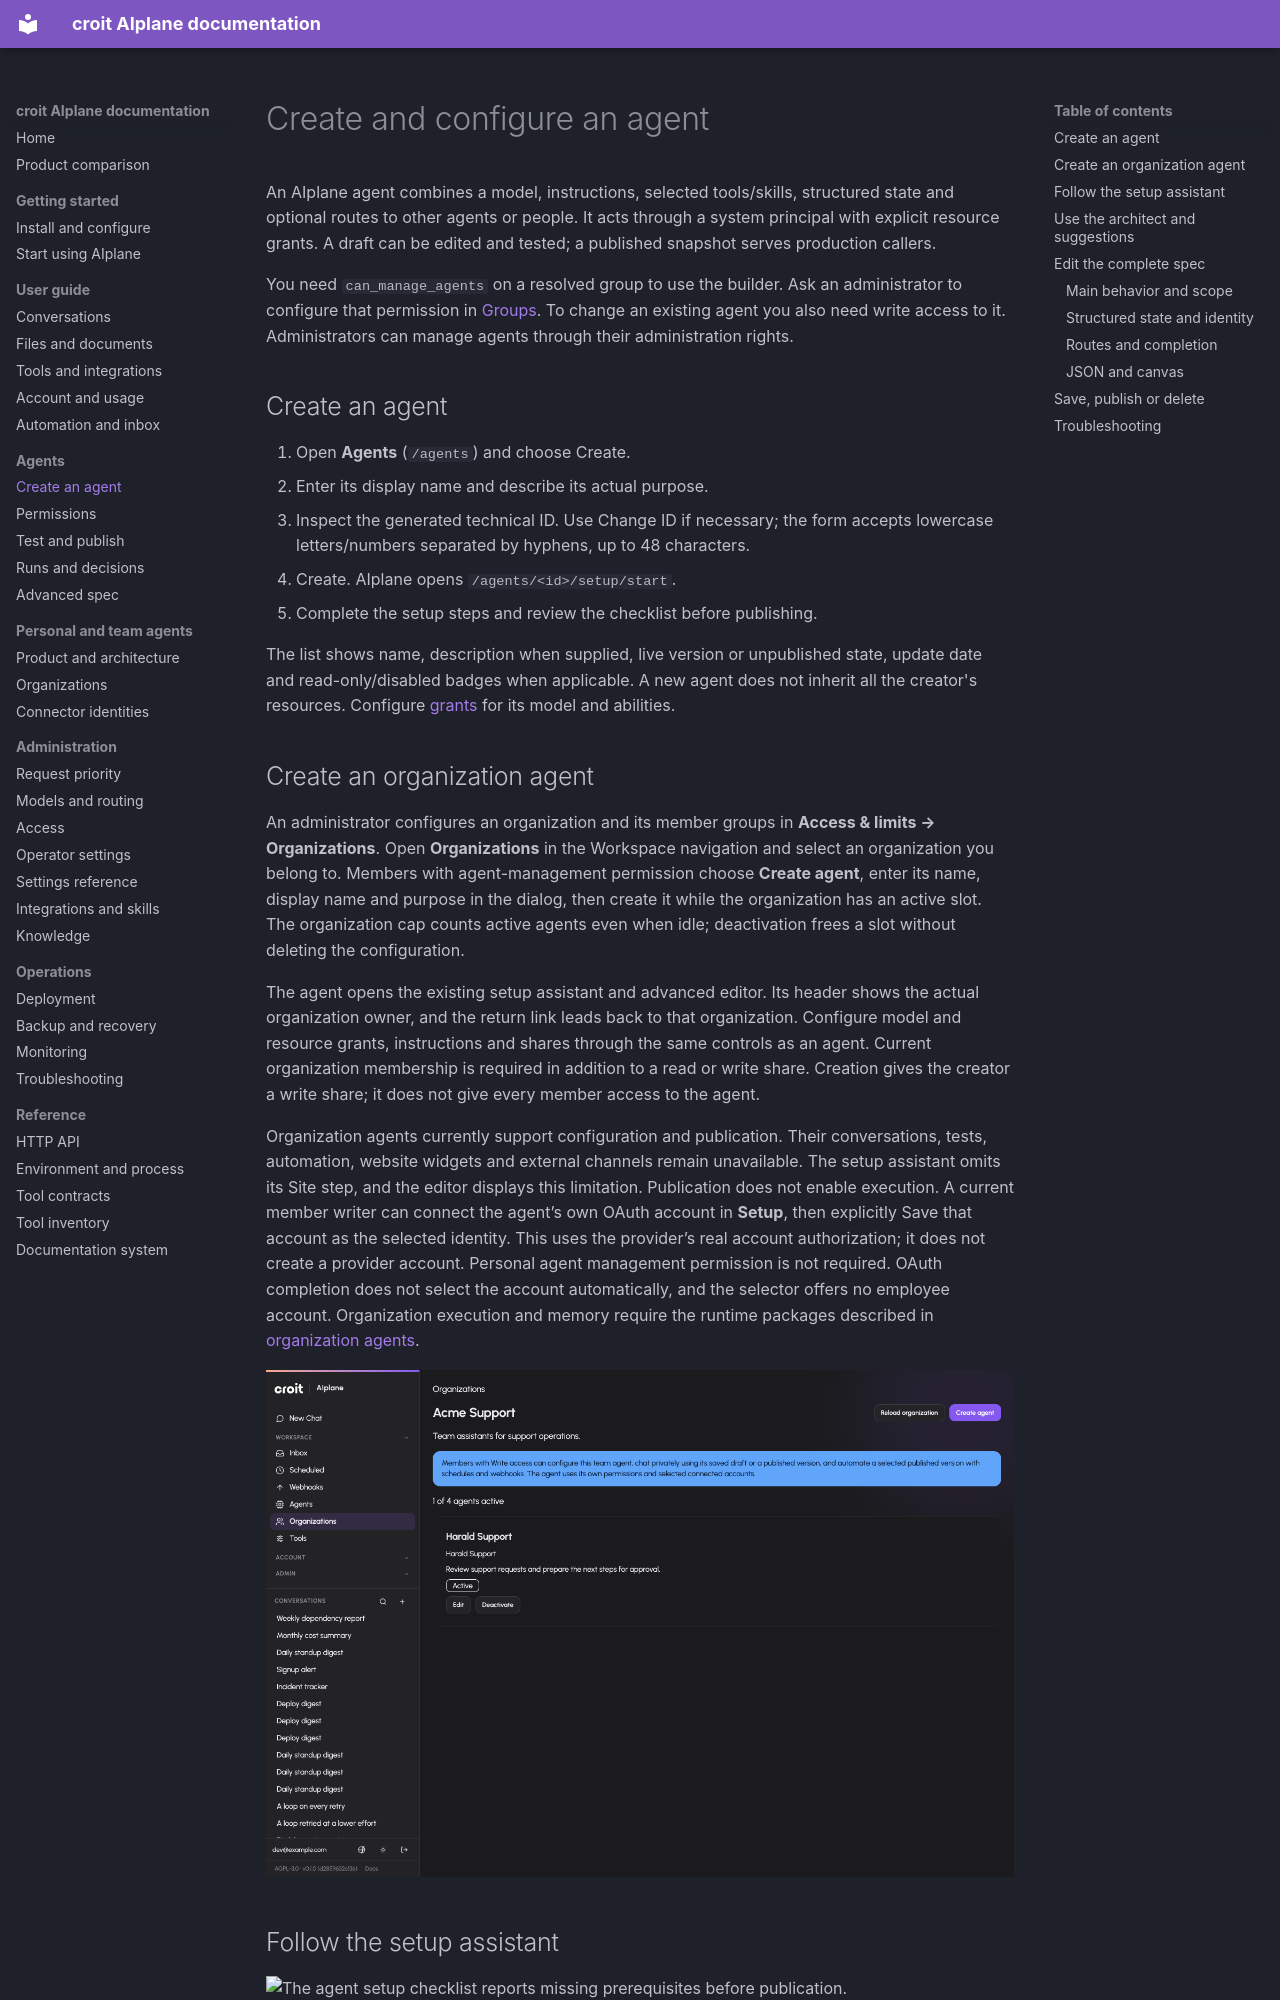

repository: croit/aiplane · page: agent-guide/create/index.html · generator: mkdocs

# Create and configure an agent

An AIplane agent combines a model, instructions, selected tools/skills, structured state and optional routes to other agents or people. It acts through a system principal with explicit resource grants. A draft can be edited and tested; a published snapshot serves production callers.

You need `can_manage_agents` on a resolved group to use the builder. Ask an administrator to configure that permission in [Groups](../admin/access.md). To change an existing agent you also need write access to it. Administrators can manage agents through their administration rights.

## Create an agent

1. Open **Agents** (`/agents`) and choose Create.
2. Enter its display name and describe its actual purpose.
3. Inspect the generated technical ID. Use Change ID if necessary; the form accepts lowercase letters/numbers separated by hyphens, up to 48 characters.
4. Create. AIplane opens `/agents/<id>/setup/start`.
5. Complete the setup steps and review the checklist before publishing.

The list shows name, description when supplied, live version or unpublished state, update date and read-only/disabled badges when applicable. A new agent does not inherit all the creator's resources. Configure [grants](permissions.md) for its model and abilities.

## Create an organization agent

An administrator configures an organization and its member groups in
**Access & limits → Organizations**. Open **Organizations** in the Workspace
navigation and select an organization you belong to. Members with
agent-management permission choose **Create agent**, enter its name, display name
and purpose in the dialog, then create it while the organization has an active
slot. The organization cap
counts active agents even when idle; deactivation frees a slot without deleting
the configuration.

The agent opens the existing setup assistant and advanced editor. Its header
shows the actual organization owner, and the return link leads back to that
organization. Configure model and resource grants, instructions and shares
through the same controls as an agent. Current organization membership is
required in addition to a read or write share. Creation gives the creator a
write share; it does not give every member access to the agent.

Organization agents currently support configuration and publication. Their
conversations, tests, automation, website widgets and external channels remain
unavailable. The setup assistant omits its Site step, and the editor displays
this limitation. Publication does not enable execution. A current member writer can connect the agent’s own OAuth account in **Setup**,
then explicitly Save that account as the selected identity. This uses the
provider’s real account authorization; it does not create a provider account.
Personal agent management permission is not required. OAuth completion does not
select the account automatically, and the selector offers no employee account.
Organization execution and memory require the runtime packages described
in [organization agents](../agents-organizations.md).

![An organization lists its named agent and active capacity, with creation available through a dialog. The image uses synthetic data in the real application.](../img/guide/organization-agents.png)
